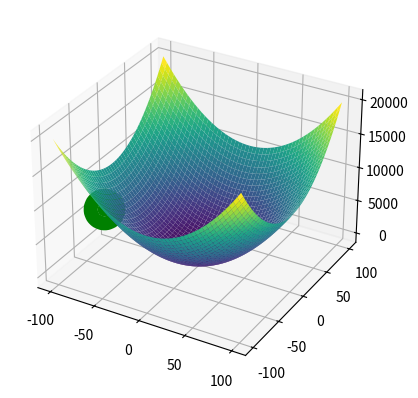

Reproduce this figure in Python.
import numpy as np
import matplotlib.pyplot as plt
from mpl_toolkits.mplot3d import Axes3D
from scipy import stats

# Função de perturbação
def perturb(x, e, x_l, x_u):
    x_cand = np.random.uniform(low=x-e, high=x+e, size=x.shape)
    return np.clip(x_cand, x_l, x_u)

# Função f(x1, x2) = x1^2 + x2^2
def f(x1, x2):
    return x1**2 + x2**2

# Configuração da superfície 3D
x_axis = np.linspace(-100, 100, 1000)
X, Y = np.meshgrid(x_axis, x_axis)
Z = f(X, Y)
fig = plt.figure()
ax = fig.add_subplot(111, projection='3d')
ax.plot_surface(X, Y, Z, cmap='viridis')

# Definir limites
x_l = -100  # Limite inferior
x_u = 100   # Limite superior

# Parâmetros do Hill Climbing
max_it = 1000
max_viz = 20
e = 0.1
num_rounds = 100  # Número de rodadas

# Inicializar variáveis
all_solutions = []  # Lista para armazenar as soluções de todas as rodadas

# Executar o algoritmo para cada uma das 100 rodadas
for round in range(num_rounds):
    x_opt = np.array([-100, -100])
    f_opt = f(x_opt[0], x_opt[1])
    
    i = 0
    melhoria = True

    # Loop de otimização para cada rodada
    while i < max_it and melhoria:
        melhoria = False
        for j in range(max_viz):
            # Gerar novo candidato
            x_cand = perturb(x_opt, e, x_l, x_u)
            f_cand = f(x_cand[0], x_cand[1])

            # Verificar se houve melhoria (minimização)
            if f_cand < f_opt:
                x_opt = x_cand
                f_opt = f_cand
                melhoria = True
                break
        i += 1

    # Armazenar a solução final desta rodada
    all_solutions.append(x_opt)

    # Exibir ponto final
    if round == num_rounds - 1:
        ax.scatter(x_opt[0], x_opt[1], f_opt, marker='o', color='g', s=100, linewidth=20)

# Converta a lista de soluções para numpy array
all_solutions = np.array(all_solutions)

# Calcular a moda das soluções
mode_x1_result = stats.mode(all_solutions[:, 0], keepdims=True)
mode_x2_result = stats.mode(all_solutions[:, 1], keepdims=True)

# Acesso correto aos resultados
mode_x1 = mode_x1_result.mode[0]
count_x1 = mode_x1_result.count[0]
mode_x2 = mode_x2_result.mode[0]
count_x2 = mode_x2_result.count[0]

print(f"Moda das coordenadas x1: {mode_x1:.3f} com contagem {count_x1}")
print(f"Moda das coordenadas x2: {mode_x2:.3f} com contagem {count_x2}")

# Visualizar a tabela com soluções
fig2, (ax2_left, ax2_right) = plt.subplots(1, 2, figsize=(14, 10))
ax2_left.axis('tight')
ax2_left.axis('off')
ax2_right.axis('tight')
ax2_right.axis('off')

# Dados para as tabelas formatados com 3 casas decimais
table_data_left = [["Rodada", "x1", "x2"]] + [[i+1, f"{sol[0]:.3f}", f"{sol[1]:.3f}"] for i, sol in enumerate(all_solutions[:50])]
table_data_right = [["Rodada", "x1", "x2"]] + [[i+51, f"{sol[0]:.3f}", f"{sol[1]:.3f}"] for i, sol in enumerate(all_solutions[50:])]

# Criando as tabelas
table_left = ax2_left.table(cellText=table_data_left, colLabels=None, cellLoc='center', loc='center', bbox=[0, 0, 1, 1])
table_right = ax2_right.table(cellText=table_data_right, colLabels=None, cellLoc='center', loc='center', bbox=[0, 0, 1, 1])

# Ajustando o espaçamento das linhas
for (i, key) in enumerate(table_left.get_celld().keys()):
    cell = table_left.get_celld()[key]
    if key[0] == 0 or key[1] == 0:  # Header row
        cell.set_fontsize(10)
    cell.set_height(0.4)  # Ajusta a altura das linhas

for (i, key) in enumerate(table_right.get_celld().keys()):
    cell = table_right.get_celld()[key]
    if key[0] == 0 or key[1] == 0:  # Header row
        cell.set_fontsize(10)
    cell.set_height(0.4)  # Ajusta a altura das linhas

print(f"Current x_opt: {x_opt}, f_opt: {f_opt}")
print(f"x_opt: {x_opt[0]},{x_opt[1]} ")

# Ajustar o layout da figura para garantir que a tabela seja visível
plt.subplots_adjust(left=0.1, right=0.9, top=0.9, bottom=0.1)

plt.show()
